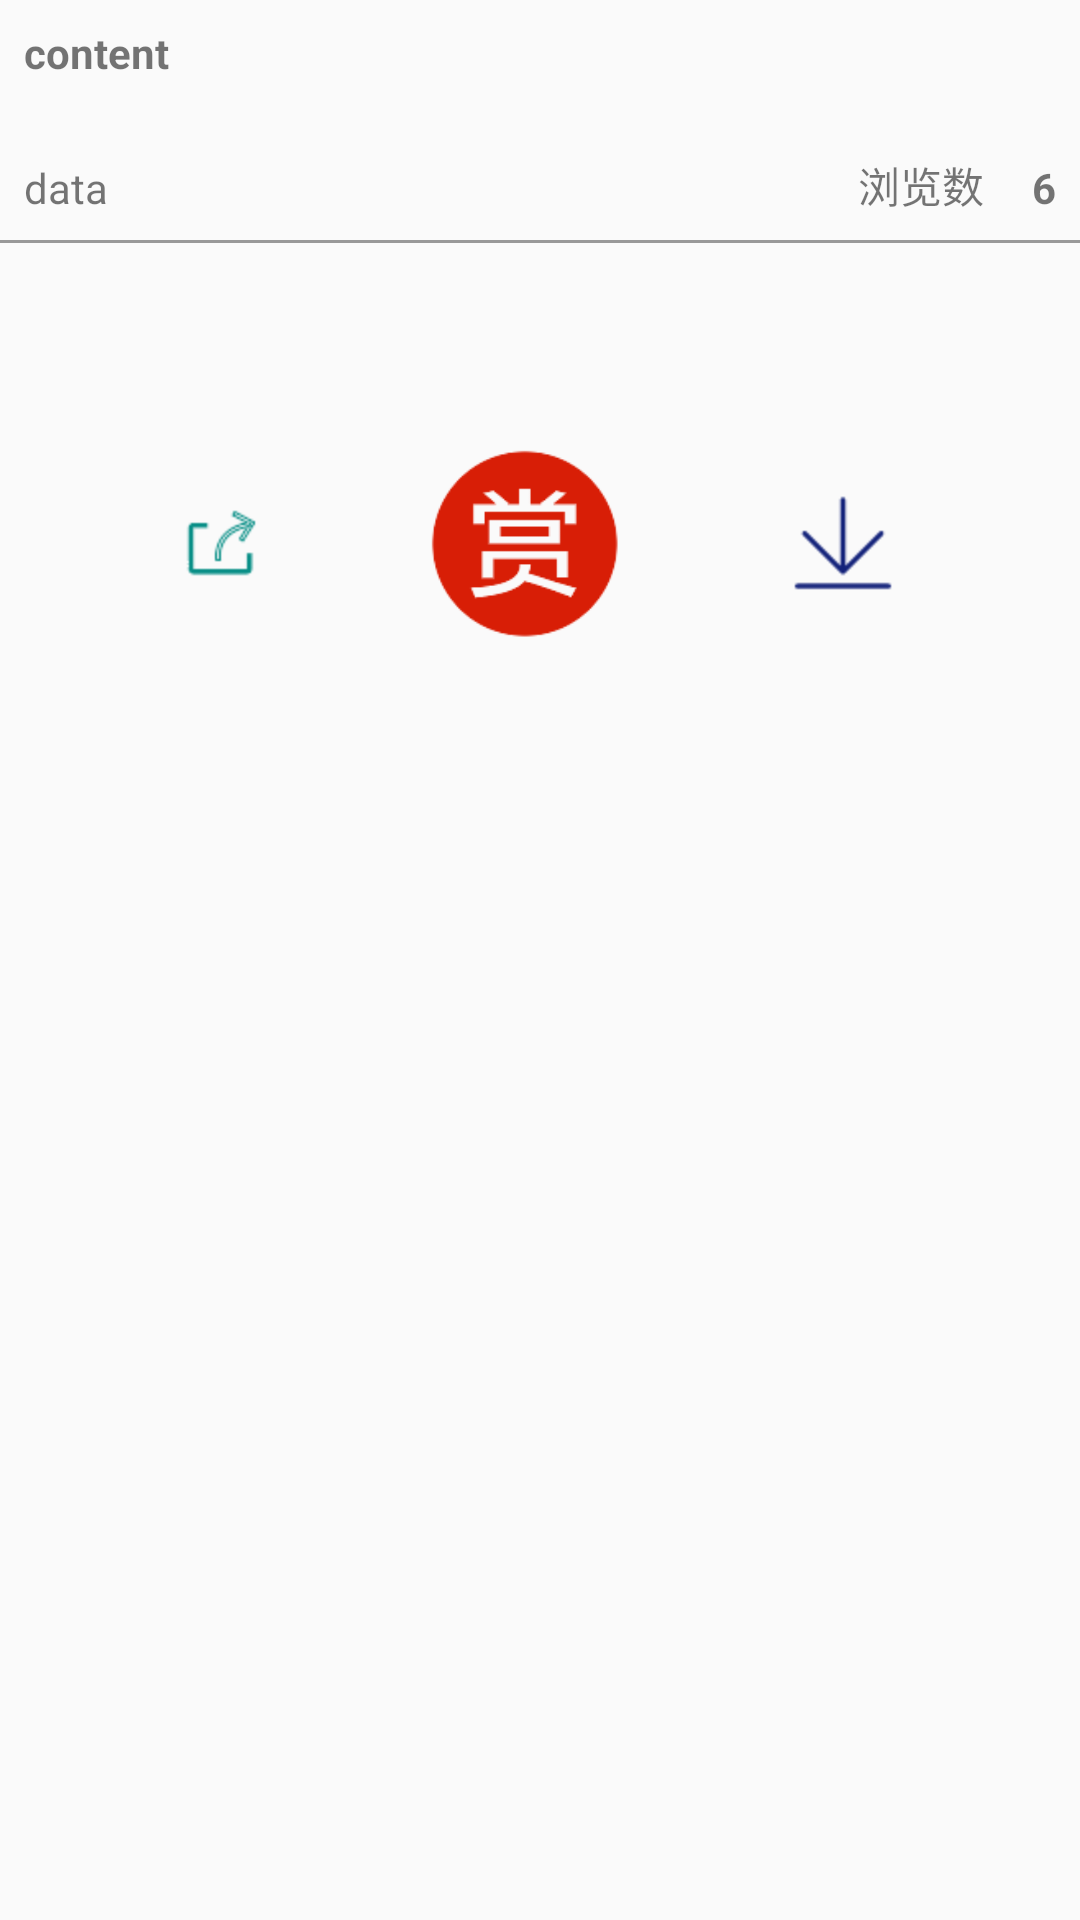

Layout XML and referenced resources for this Android screen:
<!-- AndroidManifest.xml: application theme AppTheme -->
<!-- res/layout/fragment_introduce.xml -->
<?xml version="1.0" encoding="utf-8"?>
<LinearLayout xmlns:android="http://schemas.android.com/apk/res/android"
    android:layout_width="match_parent"
    android:layout_height="match_parent"
    android:orientation="vertical">

    <RelativeLayout
        android:layout_width="match_parent"
        android:layout_height="@dimen/introduce_height">

        <TextView
            android:id="@+id/teach_mv_content"
            android:layout_width="match_parent"
            android:layout_height="wrap_content"
            android:layout_margin="8dp"
            android:text="content"
            android:lines="2"
            android:textStyle="bold" />

        <TextView
            android:id="@+id/teach_mv_data"
            android:layout_width="wrap_content"
            android:layout_height="wrap_content"
            android:layout_alignParentBottom="true"
            android:layout_margin="8dp"
            android:text="data" />

        <TextView
            android:id="@+id/teach_mv_number"
            android:layout_width="wrap_content"
            android:layout_height="wrap_content"
            android:layout_alignParentBottom="true"
            android:layout_alignParentRight="true"
            android:layout_margin="8dp"
            android:text="6"
            android:textStyle="bold" />

        <TextView
            android:layout_width="wrap_content"
            android:layout_height="wrap_content"
            android:layout_alignParentBottom="true"
            android:layout_margin="8dp"
            android:layout_toLeftOf="@+id/teach_mv_number"
            android:text="浏览数" />
    </RelativeLayout>

    <View
        android:layout_width="match_parent"
        android:layout_height="1dp"
        android:background="#999999" />

    <LinearLayout
        android:layout_width="match_parent"
        android:layout_height="wrap_content"
        android:layout_marginTop="40dp"
        android:gravity="center"
        android:orientation="horizontal">

        <TextView
            android:id="@+id/teach_mv_share"
            android:layout_width="wrap_content"
            android:layout_height="wrap_content"
            android:layout_margin="25dp"
            android:background="@mipmap/share" />

        <TextView
            android:id="@+id/teach_mv_reward"
            android:layout_width="70dp"
            android:layout_height="70dp"
            android:layout_margin="25dp"
            android:background="@mipmap/reward" />

        <TextView
            android:id="@+id/teach_mv_download"
            android:layout_width="wrap_content"
            android:layout_height="wrap_content"
            android:layout_margin="25dp"
            android:background="@mipmap/download" />
    </LinearLayout>


</LinearLayout>
<!-- resources referenced by this layout -->
<resources>
  <dimen name="introduce_height">80dp</dimen>
  <!-- mipmap download: png bitmap (mipmap-hdpi, 662 bytes) -->
  <!-- mipmap reward: png bitmap (mipmap-hdpi, 3106 bytes) -->
  <!-- mipmap share: png bitmap (mipmap-hdpi, 1313 bytes) -->
  <style name="AppTheme" parent="Theme.AppCompat.Light.NoActionBar">
          
          <item name="colorPrimary">@color/colorPrimary</item>
          <item name="colorPrimaryDark">@color/colorPrimaryDark</item>
          <item name="colorAccent">@color/colorAccent</item>
      </style>
  
      android:layout_width="0dp"
      android:layout_weight="1"
      android:layout_height="40dp"
      android:gravity="center"
      android:button="@null"
  <color name="colorPrimary">#3F51B5</color>
  <color name="colorPrimaryDark">#303F9F</color>
  <color name="colorAccent">#FF4081</color>
</resources>
